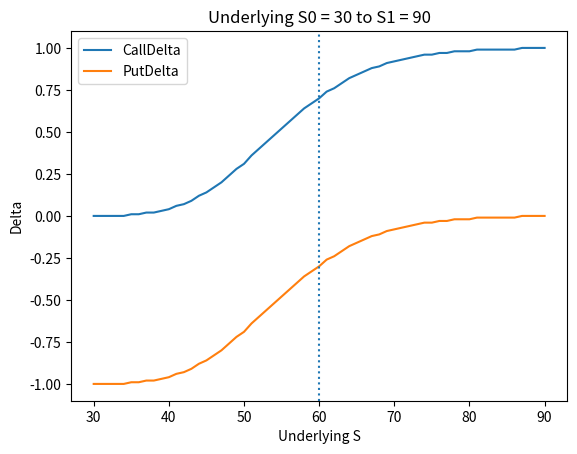

The matplotlib source for this figure:
import math
from scipy.stats import norm
import pandas as pd
import matplotlib.pyplot as plt

#Delta is the change of option value for a unit change in underlying S

#CallDelta = N(d1)
def calculateCallDelta(S,K,t,r,vol):
    d1 = (math.log(S/K) + (r + vol**2/2)*t) / (vol * math.sqrt(t))
    return norm.cdf(d1)

#PutDelta = -N(-d1)
def calculatePutDelta(S,K,t,r,vol):
    d1 = (math.log(S/K) + (r + vol**2/2)*t) / (vol * math.sqrt(t))
    return -norm.cdf(-d1)

# print("Calldelta = N(d1) = {:.2f}".format(calculateCallDelta(S,K,t,r,vol)))

#Delta sensitivity to underlying price S
def deltaSensitivityToS(S,K,t,r,vol,start,end,step):
    S_list = []
    
    i = start
    
    while i < end+step:
        S_list.append(i)
        i += step
    
    CallDelta_list = list()
    PutDelta_list = list()

    for i in S_list:
        CallDelta_list.append(round(calculateCallDelta(i,K,t,r,vol),2))
        PutDelta_list.append(round(calculatePutDelta(i,K,t,r,vol),2))
        
    data = {"S":S_list, "CallDelta":CallDelta_list, "PutDelta":PutDelta_list}
    df = pd.DataFrame(data=data)
    print(df)

    x = df["S"]
    y1 = df["CallDelta"]
    y2 = df["PutDelta"]
    plt.plot(x,y1)
    plt.plot(x,y2)
    plt.legend(df.columns[1:])
    plt.xlabel("Underlying S")
    plt.ylabel("Delta")
    plt.axvline(x = K, linestyle="dotted")
    plt.title("Underlying S0 = {} to S1 = {}".format(start, end))
    plt.show()


S = 45 # underlying
K = 60 # strike
t = 0.8 # in years
r = 0.1 # in %
vol = 0.2 # in %

start = K-30
end = K+30
step = 1

deltaSensitivityToS(S,K,t,r,vol,start,end,step)

#Delta Sensitivity to Volitility